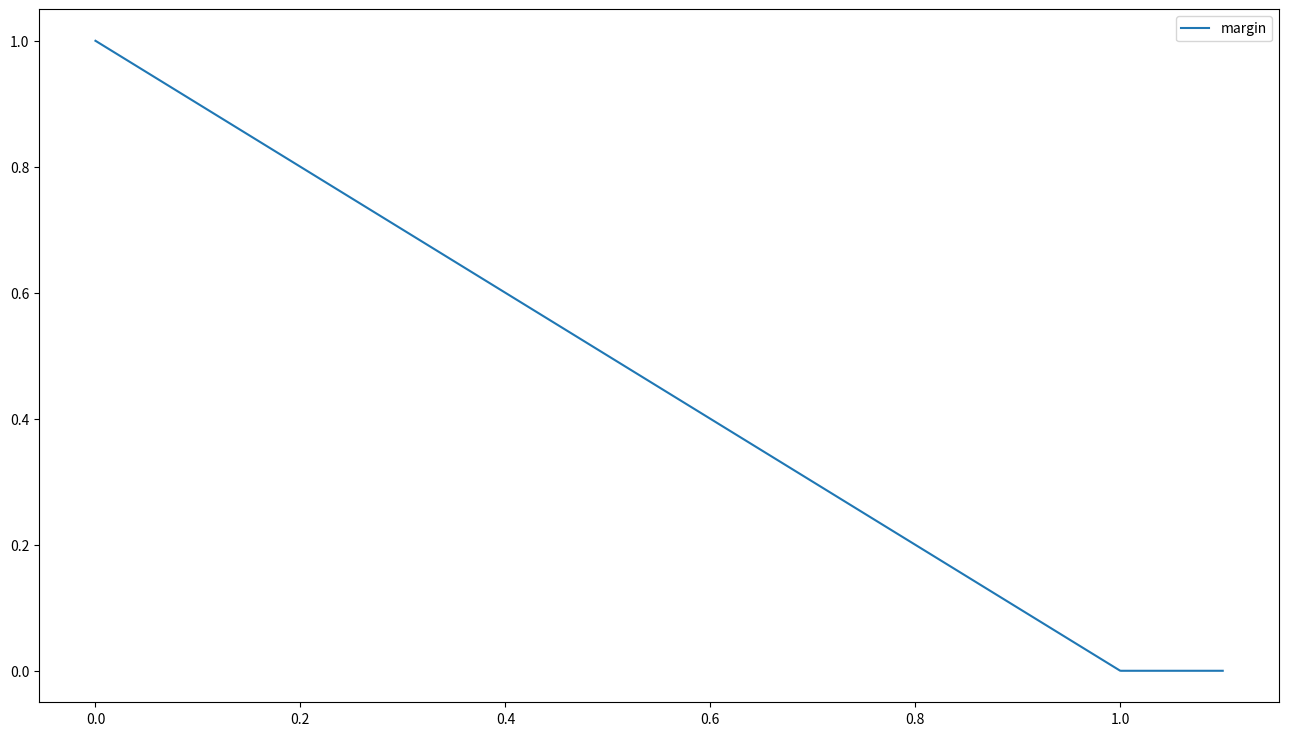
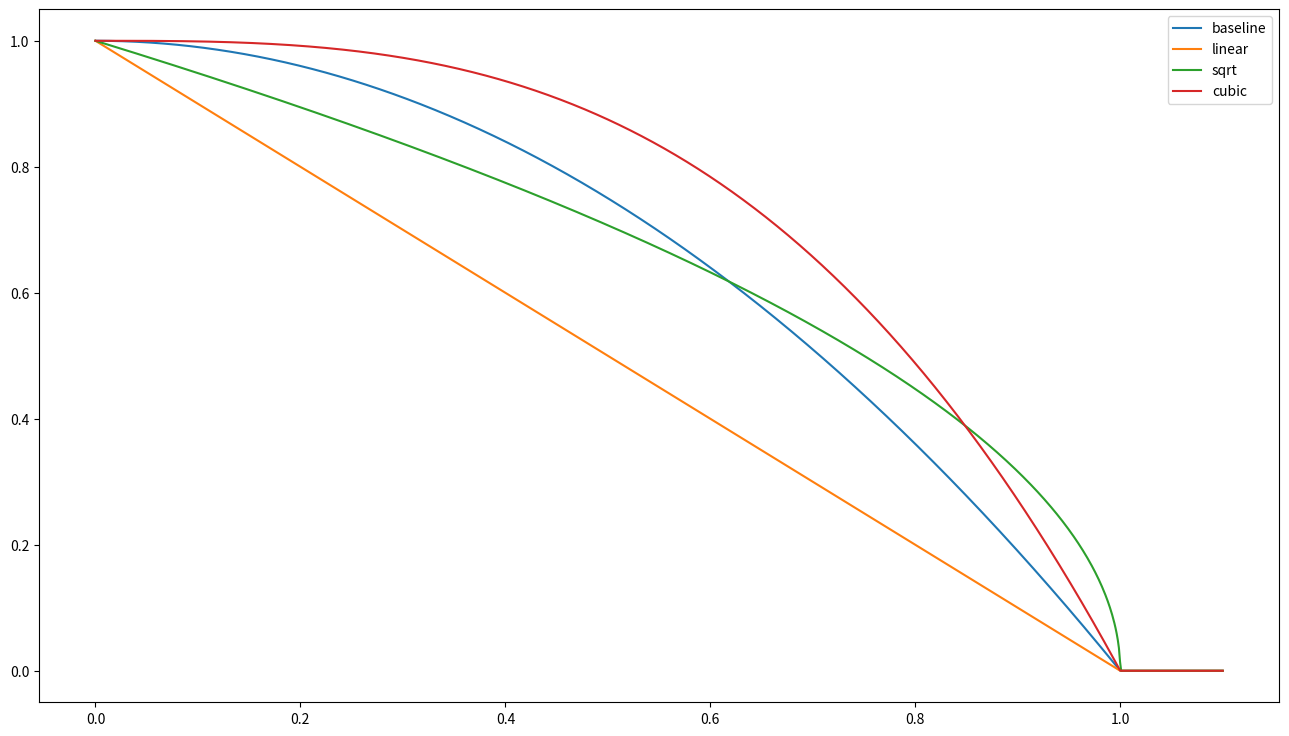

Recreate these plots in Python, in order.
import matplotlib.pyplot as plt
import numpy as np

i_max = 1
i = i_max * np.linspace(0, 1.1, 1000)
m = np.maximum(0, 1 - i / i_max)

r = 1 - np.square((1 - m))
r_linear = m
r_sqrt = np.sqrt(m)
r_cubic = 1 - np.power(1 - m, 3)

plt.figure(figsize=(16, 9))
plt.plot(i, m, label="margin")
plt.legend()
plt.show()

plt.figure(figsize=(16, 9))
plt.plot(i, r, label="baseline")
plt.plot(i, r_linear, label="linear")
plt.plot(i, r_sqrt, label="sqrt")
plt.plot(i, r_cubic, label="cubic")
plt.legend()
plt.show()
